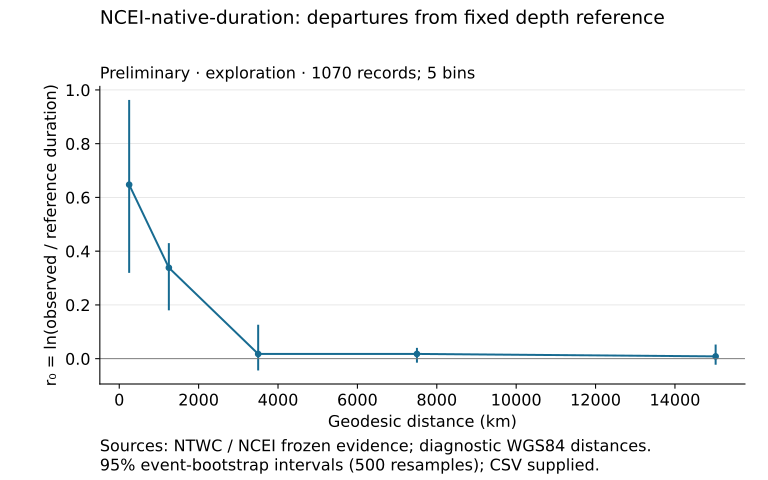

Values plotted in this chart, from the file beside it:
ci_high, ci_low, events, finite_n, high_km, low_km, mad, max, median, min, n, q10, q90, rows, x, y
0.04, -0.01497, 15, 342, 10000, 5000, 0.05918, 1.068, 0.01756, -0.3385, 342, -0.09271, 0.1409, 342, 7500, 0.01756
0.05252, -0.02263, 11, 186, 20050, 10000, 0.05071, 0.2708, 0.008427, -0.5659, 186, -0.05999, 0.1077, 186, 15025, 0.008427
0.1263, -0.04401, 19, 181, 5000, 2000, 0.1128, 0.7625, 0.01742, -3.082, 181, -0.1187, 0.3961, 181, 3500, 0.01742
0.43, 0.1799, 25, 255, 2000, 500.0, 0.2509, 1.389, 0.3384, -2.869, 255, -0.09526, 0.9961, 255, 1250, 0.3384
0.9629, 0.3193, 27, 106, 500.0, 0.0, 0.4062, 3.465, 0.6475, -2.319, 106, -0.1753, 1.55, 106, 250.0, 0.6475
